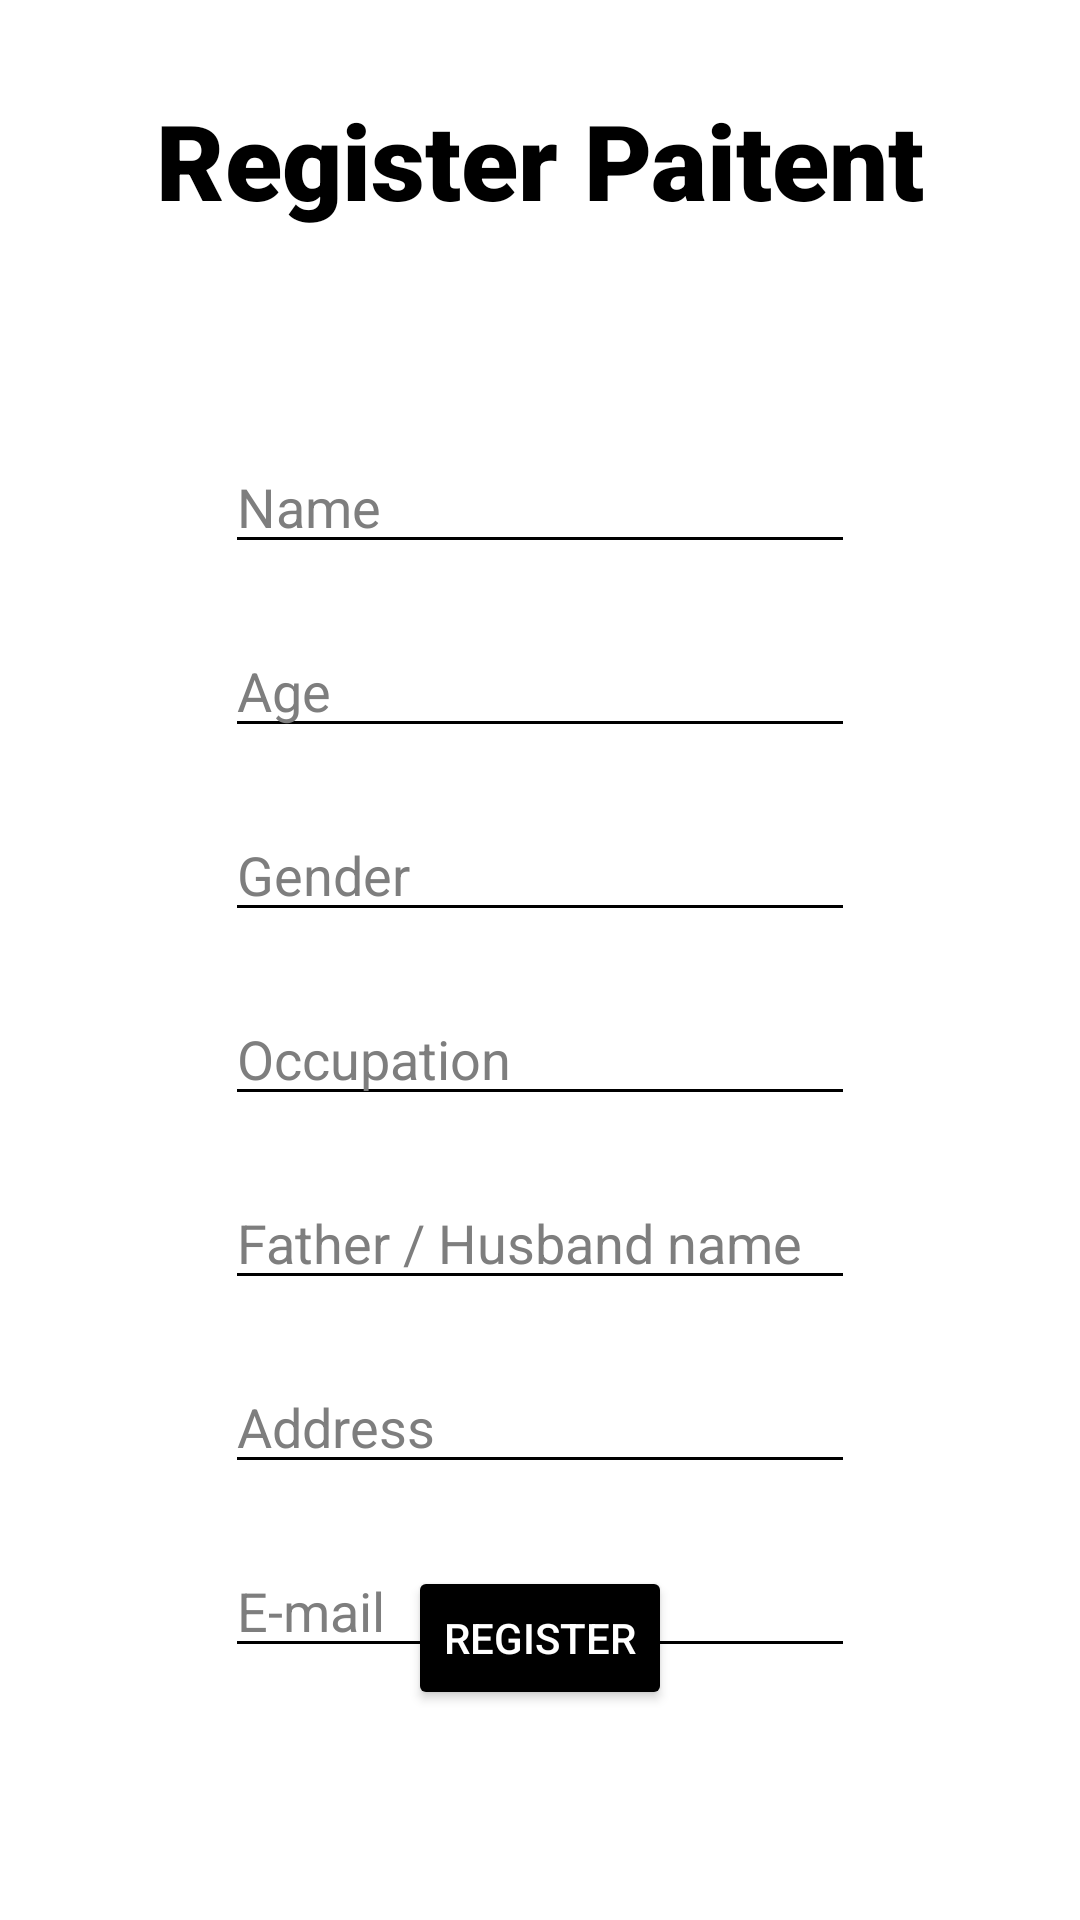

Write the Android layout XML for this screen, with the resource values it uses.
<!-- AndroidManifest.xml: application theme Theme.Khushi_baby -->
<!-- res/layout/activity_paitent_registration.xml -->
<?xml version="1.0" encoding="utf-8"?>
<androidx.constraintlayout.widget.ConstraintLayout xmlns:android="http://schemas.android.com/apk/res/android"
    xmlns:app="http://schemas.android.com/apk/res-auto"
    xmlns:tools="http://schemas.android.com/tools"
    android:layout_width="match_parent"
    android:layout_height="match_parent"
    android:background="@color/white"
    tools:context=".Activites.PatientRegistration">

    <TextView
        android:id="@+id/Heading"
        android:layout_width="wrap_content"
        android:layout_height="wrap_content"
        android:layout_marginTop="30dp"
        android:fontFamily="sans-serif-black"
        android:text="Register Paitent"
        android:textColor="@color/black"
        android:textSize="35sp"
        android:textStyle="bold"
        app:layout_constraintEnd_toEndOf="parent"
        app:layout_constraintHorizontal_bias="0.5"
        app:layout_constraintStart_toStartOf="parent"
        app:layout_constraintTop_toTopOf="parent" />

    <EditText
        android:id="@+id/Name"
        android:layout_width="wrap_content"
        android:layout_height="wrap_content"
        android:layout_marginTop="70dp"
        android:layout_marginBottom="20dp"
        android:backgroundTint="@color/black"
        android:ems="10"
        android:hint="Name"
        android:inputType="textPersonName"
        android:textColor="@color/black"
        android:textColorHint="@color/grey"
        app:layout_constraintBottom_toTopOf="@+id/Age"
        app:layout_constraintEnd_toEndOf="parent"
        app:layout_constraintHorizontal_bias="0.5"
        app:layout_constraintStart_toStartOf="parent"
        app:layout_constraintTop_toBottomOf="@+id/Heading"
        app:layout_constraintVertical_chainStyle="packed" />

    <EditText
        android:id="@+id/Age"
        android:layout_width="wrap_content"
        android:layout_height="wrap_content"
        android:layout_marginBottom="20dp"
        android:backgroundTint="@color/black"
        android:ems="10"
        android:hint="Age"
        android:inputType="number"
        android:textColor="@color/black"
        android:textColorHint="@color/grey"
        app:layout_constraintBottom_toTopOf="@+id/Gender"
        app:layout_constraintEnd_toEndOf="parent"
        app:layout_constraintHorizontal_bias="0.5"
        app:layout_constraintStart_toStartOf="parent"
        app:layout_constraintTop_toBottomOf="@+id/Name" />

    <EditText
        android:id="@+id/Gender"
        android:layout_width="wrap_content"
        android:layout_height="wrap_content"
        android:layout_marginBottom="20dp"
        android:backgroundTint="@color/black"
        android:ems="10"
        android:hint="Gender"
        android:inputType="text"
        android:textColor="@color/black"
        android:textColorHint="@color/grey"
        app:layout_constraintBottom_toTopOf="@+id/occupation"
        app:layout_constraintEnd_toEndOf="parent"
        app:layout_constraintHorizontal_bias="0.5"
        app:layout_constraintStart_toStartOf="parent"
        app:layout_constraintTop_toBottomOf="@+id/Age" />

    <EditText
        android:id="@+id/occupation"
        android:layout_width="wrap_content"
        android:layout_height="wrap_content"
        android:layout_marginBottom="20dp"
        android:backgroundTint="@color/black"
        android:ems="10"
        android:hint="Occupation"
        android:inputType="textPersonName"
        android:textColor="@color/black"
        android:textColorHint="@color/grey"
        app:layout_constraintBottom_toTopOf="@+id/Name2"
        app:layout_constraintEnd_toEndOf="parent"
        app:layout_constraintHorizontal_bias="0.5"
        app:layout_constraintStart_toStartOf="parent"
        app:layout_constraintTop_toBottomOf="@+id/Gender" />

    <EditText
        android:id="@+id/Name2"
        android:layout_width="wrap_content"
        android:layout_height="wrap_content"
        android:layout_marginBottom="20dp"
        android:backgroundTint="@color/black"
        android:ems="10"
        android:hint="Father / Husband name"
        android:inputType="textPersonName"
        android:textColor="@color/black"
        android:textColorHint="@color/grey"
        app:layout_constraintBottom_toTopOf="@+id/Address"
        app:layout_constraintEnd_toEndOf="parent"
        app:layout_constraintHorizontal_bias="0.5"
        app:layout_constraintStart_toStartOf="parent"
        app:layout_constraintTop_toBottomOf="@+id/occupation" />

    <EditText
        android:id="@+id/Address"
        android:layout_width="wrap_content"
        android:layout_height="wrap_content"
        android:layout_marginBottom="20dp"
        android:backgroundTint="@color/black"
        android:ems="10"
        android:hint="Address"
        android:inputType="textPostalAddress"
        android:textColor="@color/black"
        android:textColorHint="@color/grey"
        app:layout_constraintBottom_toTopOf="@+id/E_mail"
        app:layout_constraintEnd_toEndOf="parent"
        app:layout_constraintHorizontal_bias="0.5"
        app:layout_constraintStart_toStartOf="parent"
        app:layout_constraintTop_toBottomOf="@+id/Name2" />

    <EditText
        android:id="@+id/E_mail"
        android:layout_width="wrap_content"
        android:layout_height="wrap_content"
        android:layout_marginTop="20dp"
        android:backgroundTint="@color/black"
        android:ems="10"
        android:hint="E-mail"
        android:inputType="textEmailAddress"
        android:textColor="@color/black"
        android:textColorHint="@color/grey"
        app:layout_constraintEnd_toEndOf="parent"
        app:layout_constraintHorizontal_bias="0.5"
        app:layout_constraintStart_toStartOf="parent"
        app:layout_constraintTop_toBottomOf="@+id/Address" />

    <Button
        android:id="@+id/register2"
        android:layout_width="wrap_content"
        android:layout_height="wrap_content"
        android:layout_marginBottom="70dp"
        android:text="Register"
        android:textColor="@color/white"
        app:backgroundTint="@color/black"
        app:layout_constraintBottom_toBottomOf="parent"
        app:layout_constraintEnd_toEndOf="parent"
        app:layout_constraintHorizontal_bias="0.5"
        app:layout_constraintStart_toStartOf="parent" />


</androidx.constraintlayout.widget.ConstraintLayout>
<!-- resources referenced by this layout -->
<resources>
  <color name="black">#FF000000</color>
  <color name="grey">#7E7E7E</color>
  <color name="white">#FFFFFFFF</color>
  <style name="Theme.Khushi_baby" parent="Theme.MaterialComponents.DayNight.DarkActionBar">
          
          <item name="colorPrimary">@color/purple_500</item>
          <item name="colorPrimaryVariant">@color/purple_700</item>
          <item name="colorOnPrimary">@color/white</item>
          
          <item name="colorSecondary">@color/teal_200</item>
          <item name="colorSecondaryVariant">@color/teal_700</item>
          <item name="colorOnSecondary">@color/black</item>
          
          <item name="android:statusBarColor" tools:targetApi="l">?attr/colorPrimaryVariant</item>
          
      </style>
  <color name="purple_500">#FF6200EE</color>
  <color name="purple_700">#FF3700B3</color>
  <color name="teal_200">#FF03DAC5</color>
  <color name="teal_700">#FF018786</color>
</resources>
